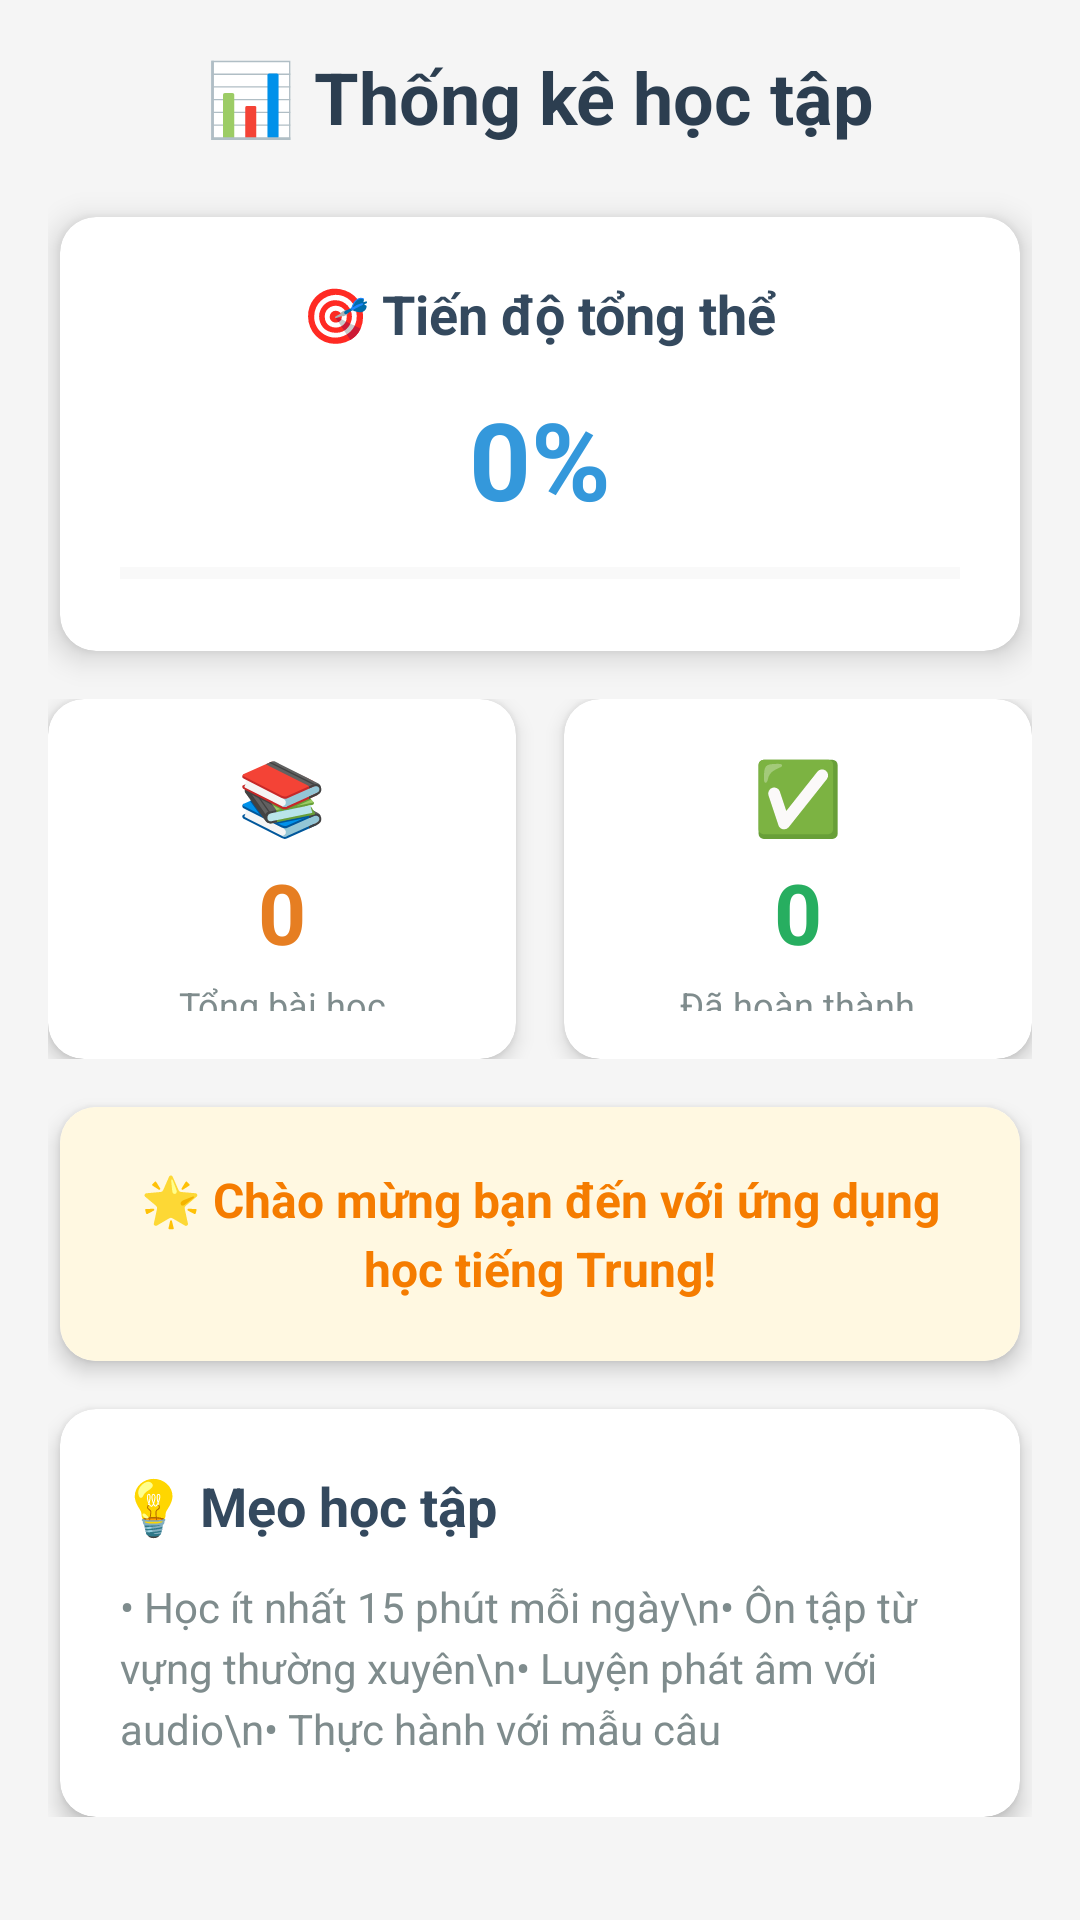

Write the Android layout XML for this screen, with the resource values it uses.
<!-- AndroidManifest.xml: application theme Theme.App_learn_chinese_2025 -->
<!-- res/layout/fragment_learning_stats.xml -->
<?xml version="1.0" encoding="utf-8"?>
<ScrollView xmlns:android="http://schemas.android.com/apk/res/android"
    xmlns:app="http://schemas.android.com/apk/res-auto"
    android:layout_width="match_parent"
    android:layout_height="match_parent"
    android:padding="16dp"
    android:background="#F5F5F5">

    <LinearLayout
        android:layout_width="match_parent"
        android:layout_height="wrap_content"
        android:orientation="vertical">

        
        <TextView
            android:layout_width="match_parent"
            android:layout_height="wrap_content"
            android:text="📊 Thống kê học tập"
            android:textSize="24sp"
            android:textStyle="bold"
            android:textColor="#2C3E50"
            android:gravity="center"
            android:layout_marginBottom="24dp" />

        
        <androidx.cardview.widget.CardView
            android:layout_width="match_parent"
            android:layout_height="wrap_content"
            android:layout_marginBottom="16dp"
            app:cardCornerRadius="12dp"
            app:cardElevation="6dp"
            android:layout_marginHorizontal="4dp">

            <LinearLayout
                android:layout_width="match_parent"
                android:layout_height="wrap_content"
                android:orientation="vertical"
                android:padding="20dp"
                android:gravity="center">

                <TextView
                    android:layout_width="wrap_content"
                    android:layout_height="wrap_content"
                    android:text="🎯 Tiến độ tổng thể"
                    android:textSize="18sp"
                    android:textStyle="bold"
                    android:textColor="#34495E"
                    android:layout_marginBottom="12dp" />

                <TextView
                    android:id="@+id/tvOverallProgress"
                    android:layout_width="wrap_content"
                    android:layout_height="wrap_content"
                    android:text="0%"
                    android:textSize="36sp"
                    android:textStyle="bold"
                    android:textColor="#3498DB"
                    android:layout_marginBottom="8dp" />

                <ProgressBar
                    android:id="@+id/progressBarOverall"
                    android:layout_width="match_parent"
                    android:layout_height="12dp"
                    style="?android:attr/progressBarStyleHorizontal"
                    android:max="100"
                    android:progress="0"
                    android:progressTint="#3498DB"
                    android:progressBackgroundTint="#E8E8E8" />

            </LinearLayout>

        </androidx.cardview.widget.CardView>

        
        <LinearLayout
            android:layout_width="match_parent"
            android:layout_height="wrap_content"
            android:orientation="horizontal"
            android:layout_marginBottom="16dp">

            
            <androidx.cardview.widget.CardView
                android:layout_width="0dp"
                android:layout_height="120dp"
                android:layout_weight="1"
                android:layout_marginEnd="8dp"
                app:cardCornerRadius="12dp"
                app:cardElevation="4dp">

                <LinearLayout
                    android:layout_width="match_parent"
                    android:layout_height="match_parent"
                    android:orientation="vertical"
                    android:padding="16dp"
                    android:gravity="center">

                    <TextView
                        android:layout_width="wrap_content"
                        android:layout_height="wrap_content"
                        android:text="📚"
                        android:textSize="24sp"
                        android:layout_marginBottom="4dp" />

                    <TextView
                        android:id="@+id/tvTotalLessons"
                        android:layout_width="wrap_content"
                        android:layout_height="wrap_content"
                        android:text="0"
                        android:textSize="28sp"
                        android:textStyle="bold"
                        android:textColor="#E67E22"
                        android:layout_marginBottom="4dp" />

                    <TextView
                        android:layout_width="wrap_content"
                        android:layout_height="wrap_content"
                        android:text="Tổng bài học"
                        android:textSize="12sp"
                        android:textColor="#7F8C8D"
                        android:gravity="center" />

                </LinearLayout>

            </androidx.cardview.widget.CardView>

            
            <androidx.cardview.widget.CardView
                android:layout_width="0dp"
                android:layout_height="120dp"
                android:layout_weight="1"
                android:layout_marginStart="8dp"
                app:cardCornerRadius="12dp"
                app:cardElevation="4dp">

                <LinearLayout
                    android:layout_width="match_parent"
                    android:layout_height="match_parent"
                    android:orientation="vertical"
                    android:padding="16dp"
                    android:gravity="center">

                    <TextView
                        android:layout_width="wrap_content"
                        android:layout_height="wrap_content"
                        android:text="✅"
                        android:textSize="24sp"
                        android:layout_marginBottom="4dp" />

                    <TextView
                        android:id="@+id/tvCompletedLessons"
                        android:layout_width="wrap_content"
                        android:layout_height="wrap_content"
                        android:text="0"
                        android:textSize="28sp"
                        android:textStyle="bold"
                        android:textColor="#27AE60"
                        android:layout_marginBottom="4dp" />

                    <TextView
                        android:layout_width="wrap_content"
                        android:layout_height="wrap_content"
                        android:text="Đã hoàn thành"
                        android:textSize="12sp"
                        android:textColor="#7F8C8D"
                        android:gravity="center" />

                </LinearLayout>

            </androidx.cardview.widget.CardView>

        </LinearLayout>

        
        <androidx.cardview.widget.CardView
            android:layout_width="match_parent"
            android:layout_height="wrap_content"
            android:layout_marginBottom="16dp"
            app:cardCornerRadius="12dp"
            app:cardElevation="4dp"
            android:layout_marginHorizontal="4dp">

            <LinearLayout
                android:layout_width="match_parent"
                android:layout_height="wrap_content"
                android:orientation="vertical"
                android:padding="20dp"
                android:background="#FFF8E1">

                <TextView
                    android:id="@+id/tvMotivationMessage"
                    android:layout_width="match_parent"
                    android:layout_height="wrap_content"
                    android:text="🌟 Chào mừng bạn đến với ứng dụng học tiếng Trung!"
                    android:textSize="16sp"
                    android:textStyle="bold"
                    android:textColor="#F57C00"
                    android:gravity="center"
                    android:lineSpacingExtra="4dp" />

            </LinearLayout>

        </androidx.cardview.widget.CardView>

        
        <androidx.cardview.widget.CardView
            android:layout_width="match_parent"
            android:layout_height="wrap_content"
            app:cardCornerRadius="12dp"
            app:cardElevation="4dp"
            android:layout_marginHorizontal="4dp">

            <LinearLayout
                android:layout_width="match_parent"
                android:layout_height="wrap_content"
                android:orientation="vertical"
                android:padding="20dp">

                <TextView
                    android:layout_width="match_parent"
                    android:layout_height="wrap_content"
                    android:text="💡 Mẹo học tập"
                    android:textSize="18sp"
                    android:textStyle="bold"
                    android:textColor="#34495E"
                    android:layout_marginBottom="12dp" />

                <TextView
                    android:layout_width="match_parent"
                    android:layout_height="wrap_content"
                    android:text="• Học ít nhất 15 phút mỗi ngày\n• Ôn tập từ vựng thường xuyên\n• Luyện phát âm với audio\n• Thực hành với mẫu câu"
                    android:textSize="14sp"
                    android:textColor="#7F8C8D"
                    android:lineSpacingExtra="4dp" />

            </LinearLayout>

        </androidx.cardview.widget.CardView>

    </LinearLayout>

</ScrollView>
<!-- resources referenced by this layout -->
<resources>
  <style name="Theme.App_learn_chinese_2025" parent="Base.Theme.App_learn_chinese_2025" />
  <style name="Base.Theme.App_learn_chinese_2025" parent="Theme.Material3.DayNight.NoActionBar">
          
          
      </style>
</resources>
